Dataset: images (GitHub, laurapreidewe/fp_dsec). Classes: botol putih, gelas plastik, jam weker, jangka sorong, liquid, panci, penghapus, electric kettle heater, tes celup.

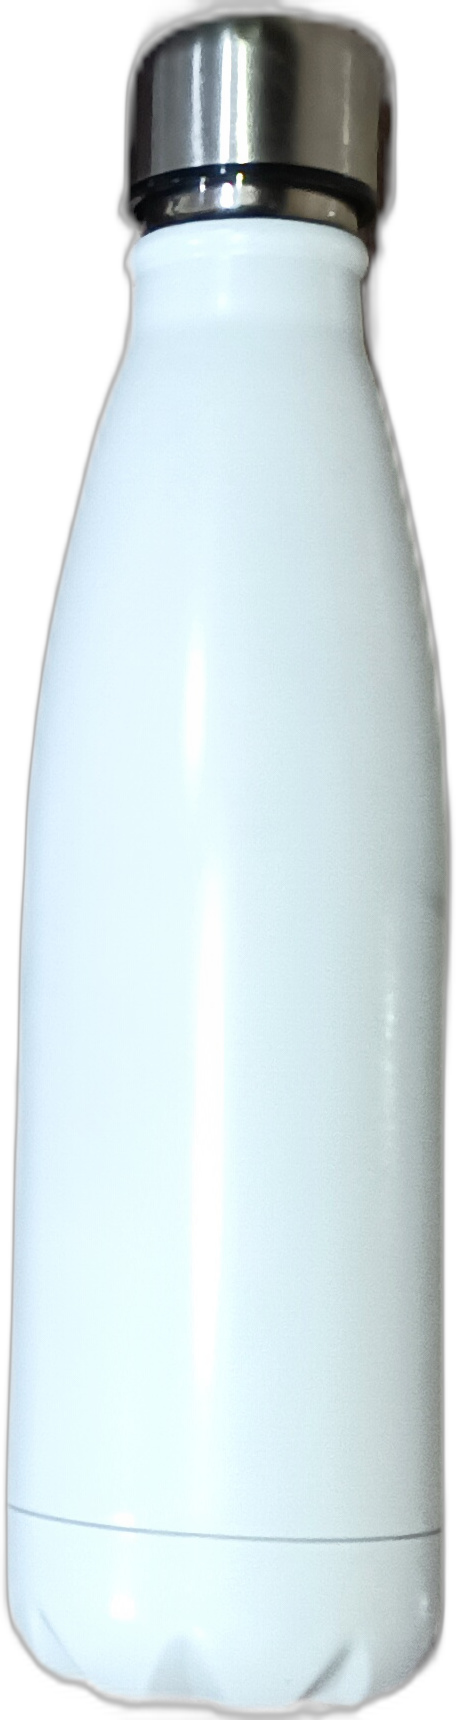
Label: botol putih

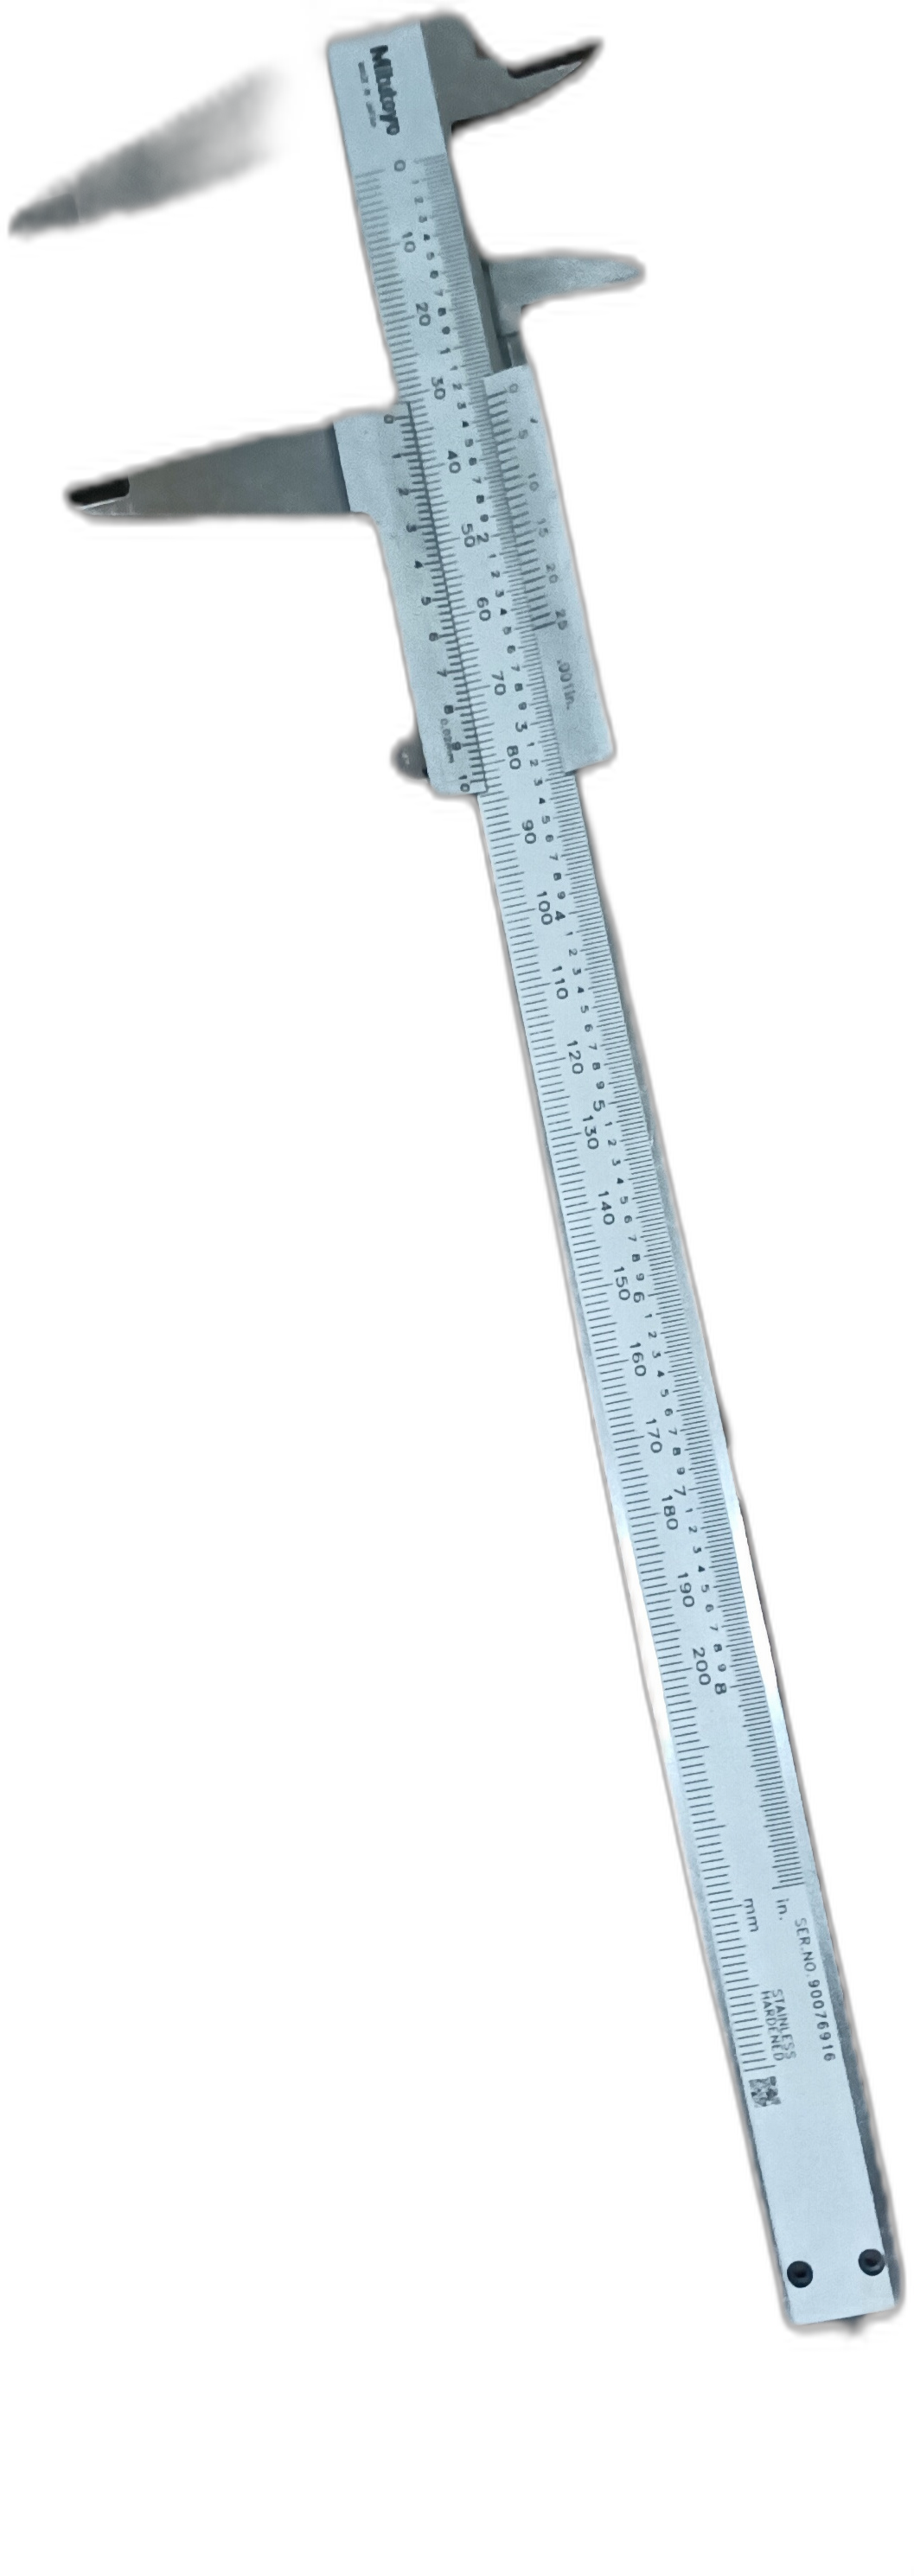
Label: jangka sorong

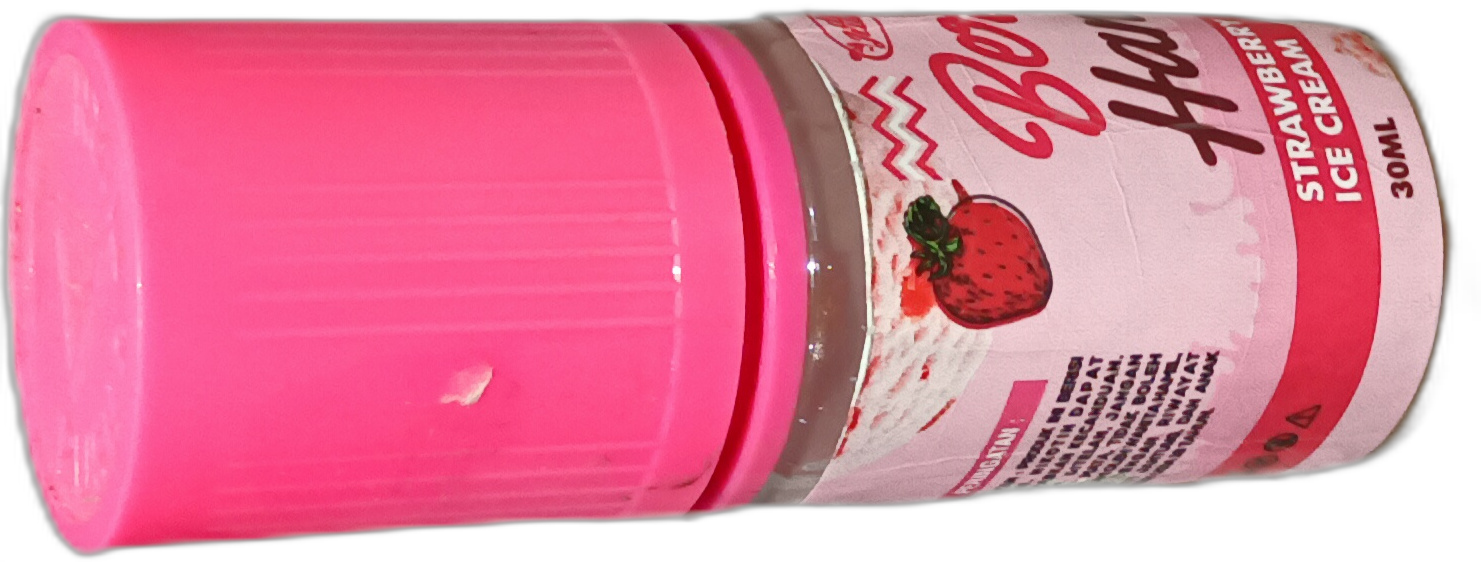
Label: liquid

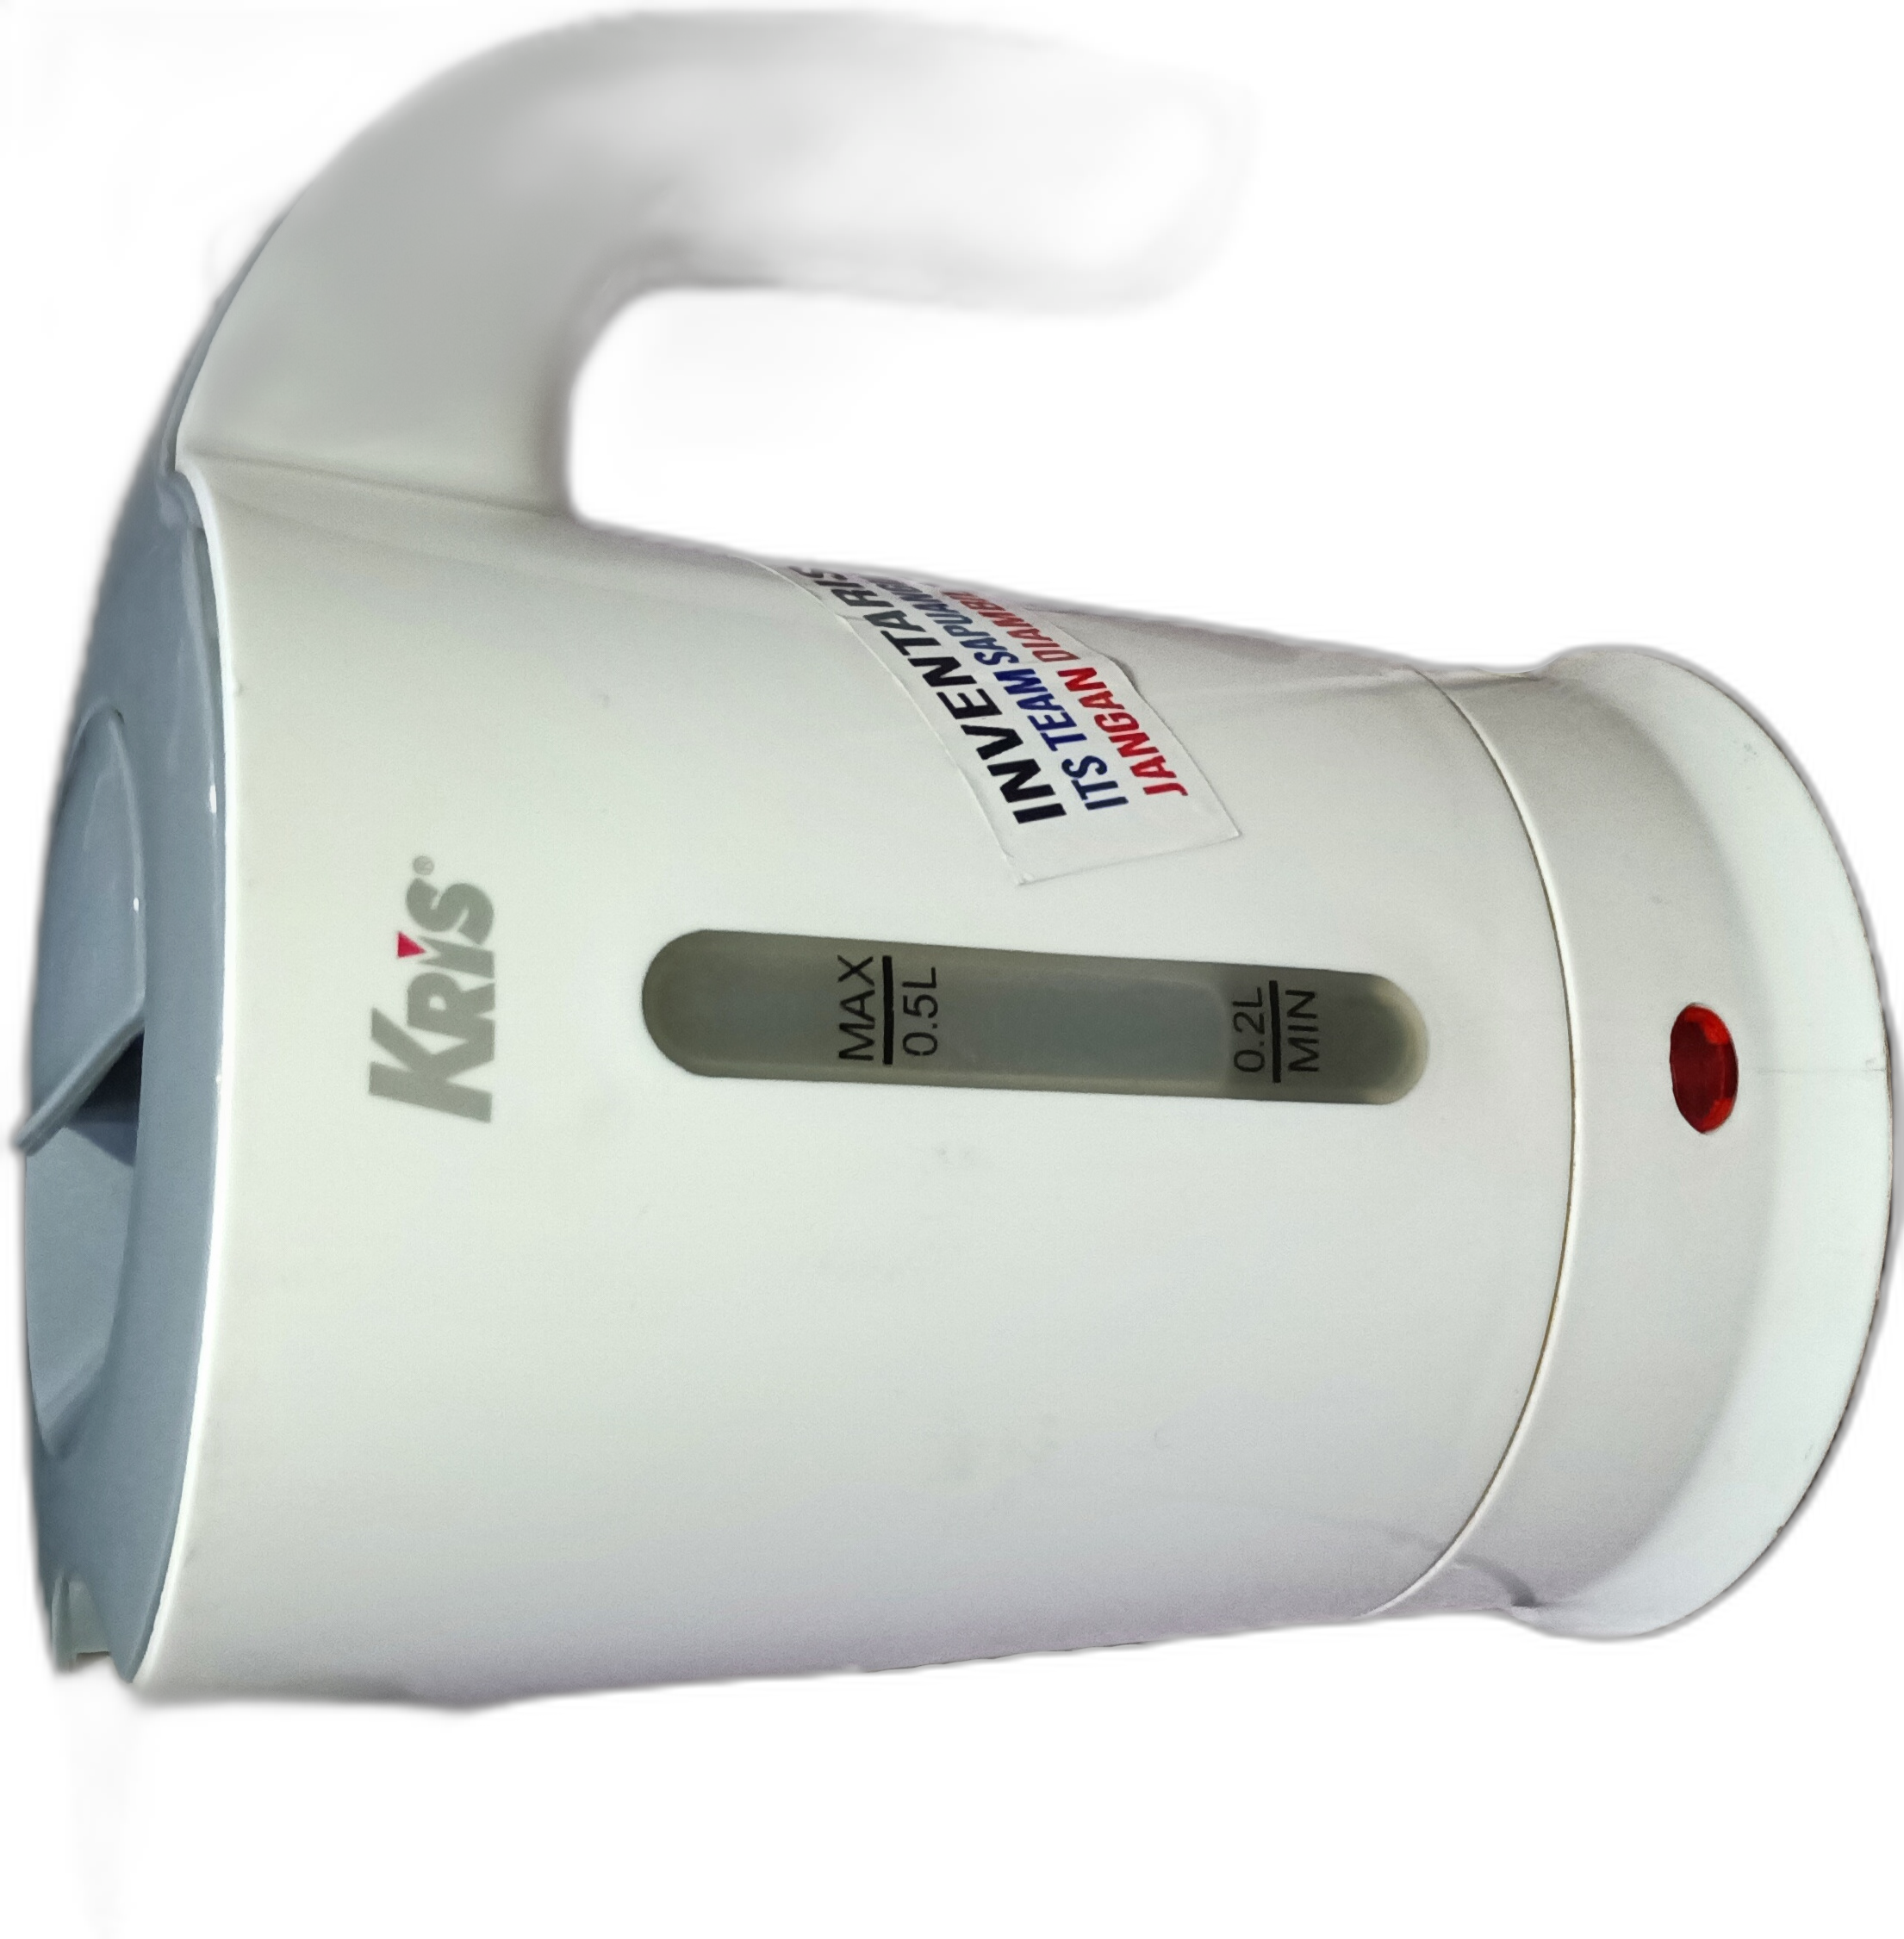
Label: electric kettle heater

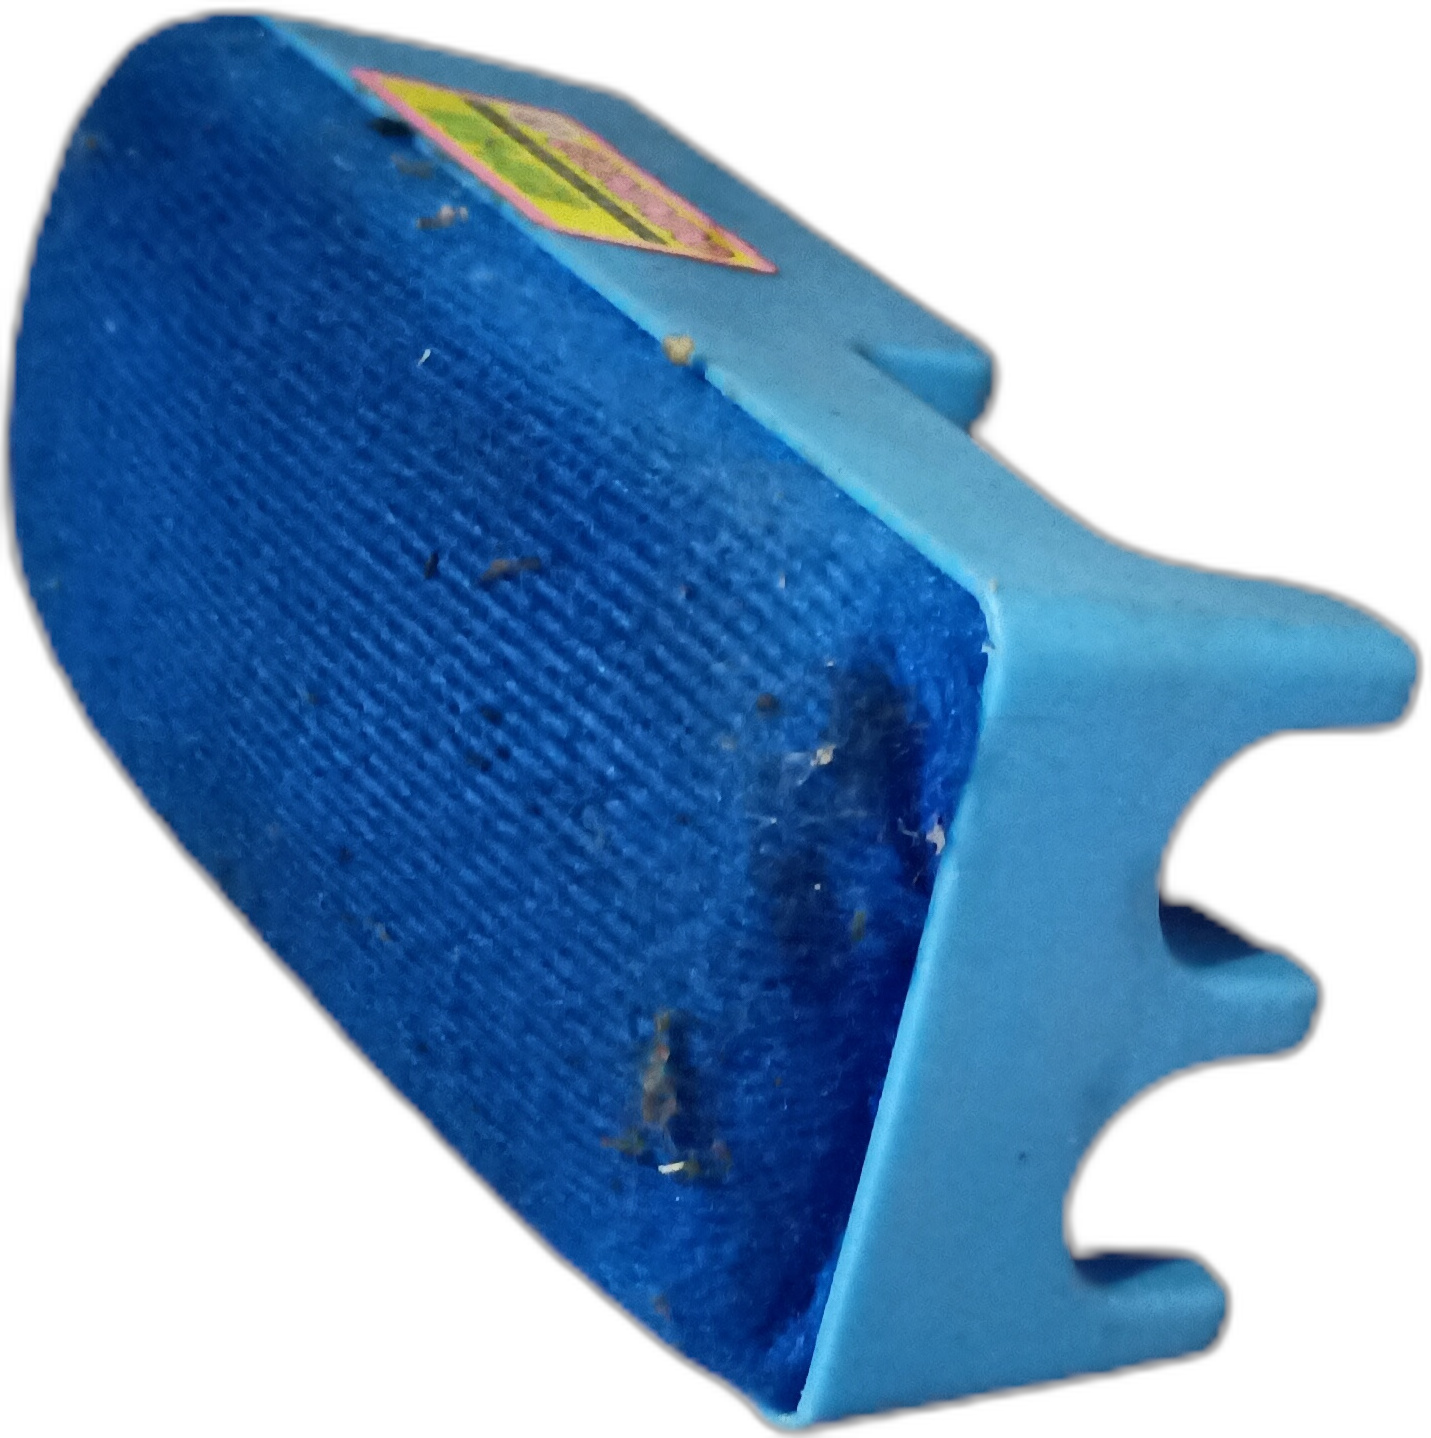
Label: penghapus

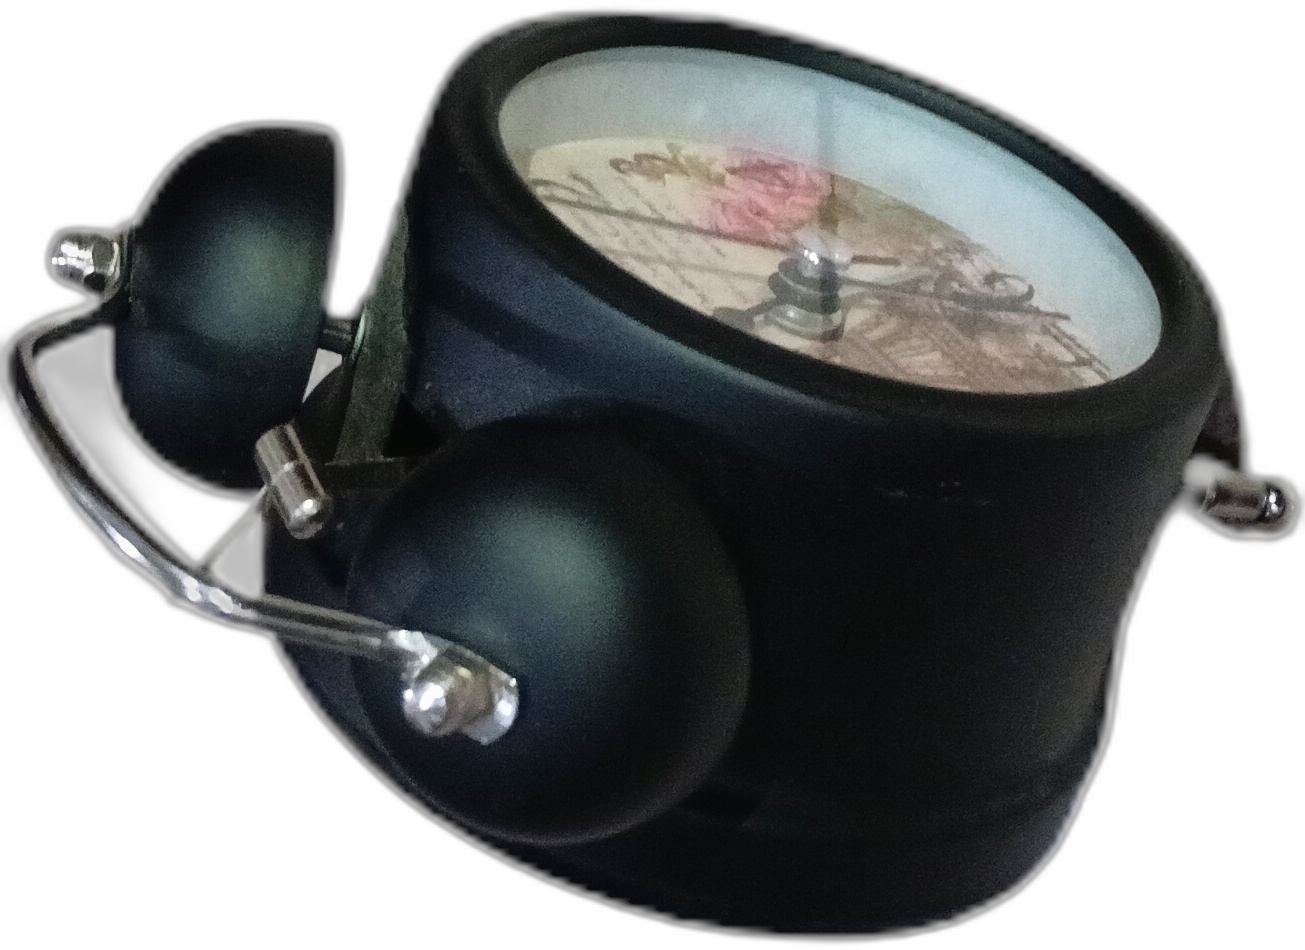
Label: jam weker
